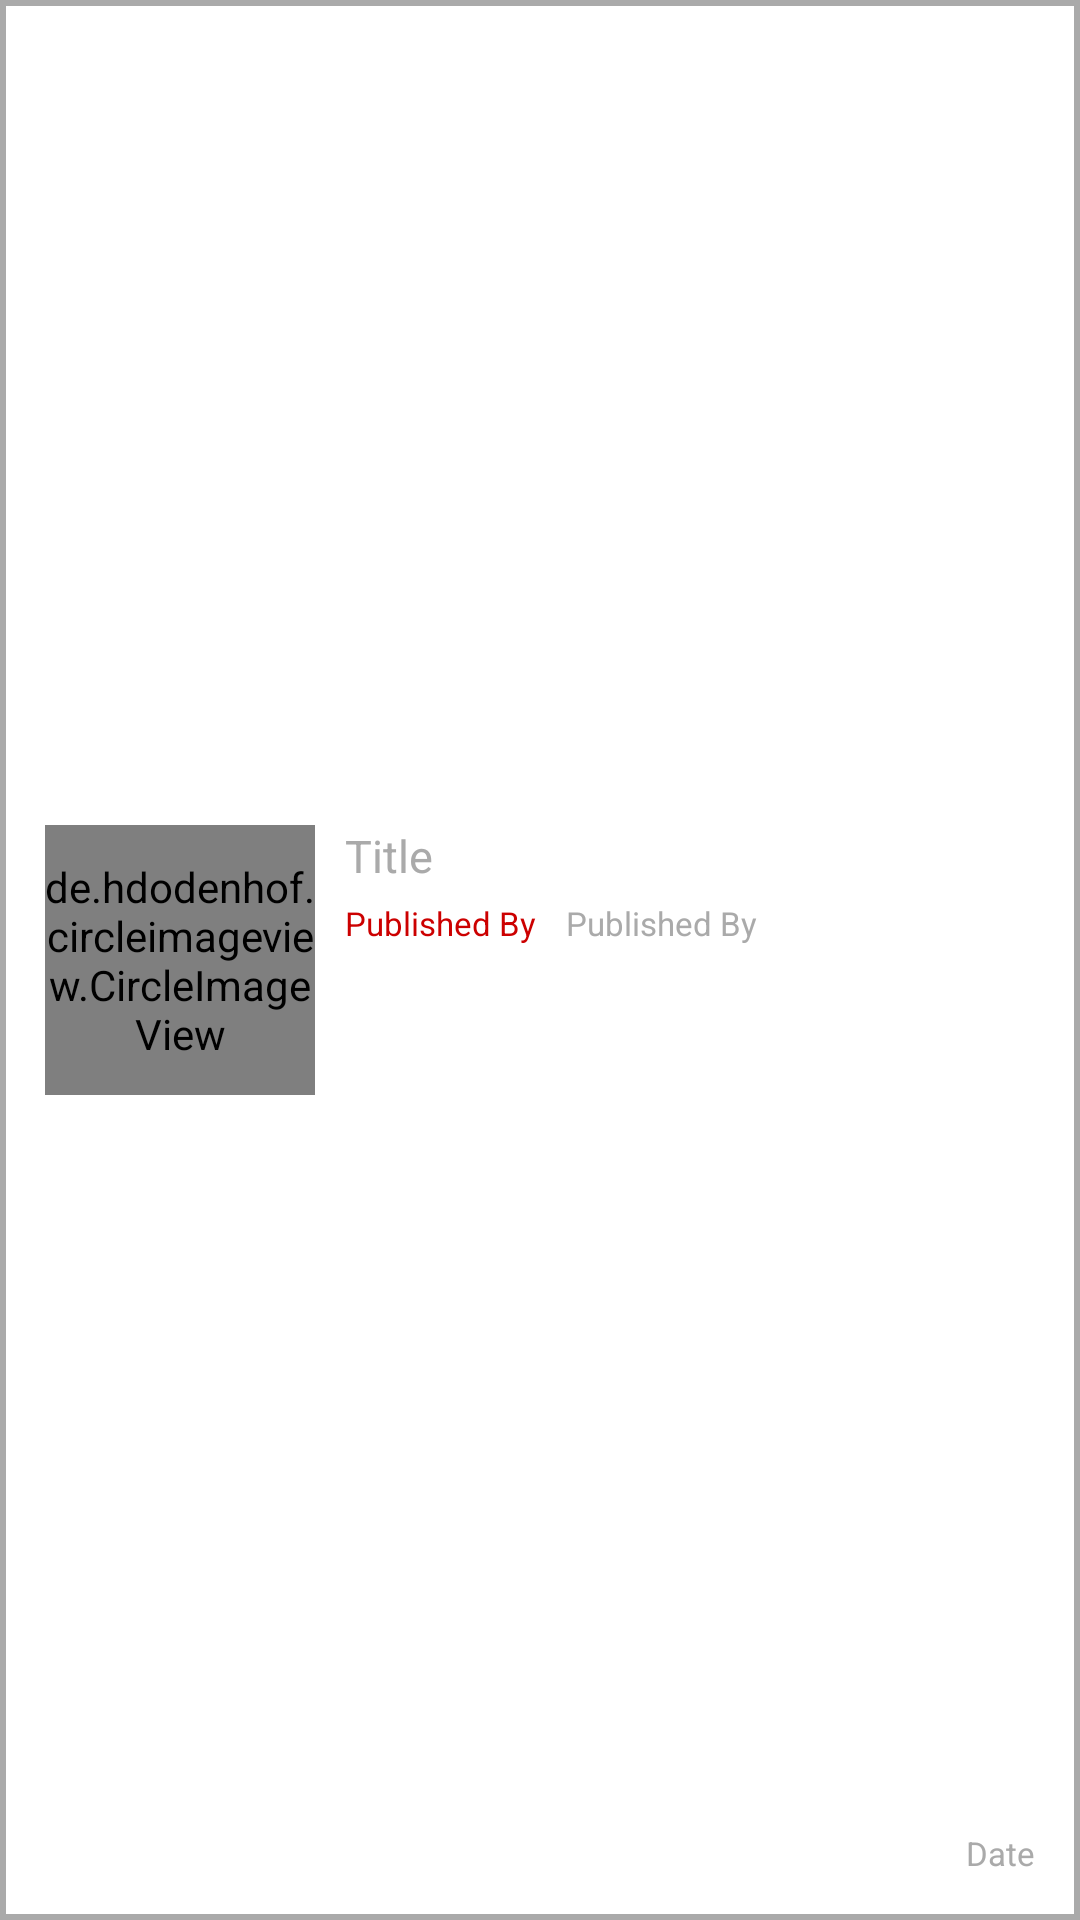

Here is an Android app screen rendered from its layout file. Give the layout XML and the strings, colors and styles it references.
<!-- AndroidManifest.xml: application theme Theme.PomacTask -->
<!-- res/layout/review_rate.xml -->
<?xml version="1.0" encoding="utf-8"?>
<androidx.constraintlayout.widget.ConstraintLayout xmlns:android="http://schemas.android.com/apk/res/android"
    android:layout_width="match_parent"
    android:layout_height="wrap_content"
    android:layout_marginTop="15dp"
    xmlns:app="http://schemas.android.com/apk/res-auto"
    android:background="@drawable/review_border"
    android:padding="15dp">

    <de.hdodenhof.circleimageview.CircleImageView
        android:id="@+id/movie_avatar_img"
        android:layout_width="90dp"
        android:layout_height="90dp"
        app:layout_constraintLeft_toLeftOf="parent"
        app:layout_constraintTop_toTopOf="parent"
        android:src="@drawable/godfather"
        app:layout_constraintBottom_toBottomOf="parent"/>

    <androidx.appcompat.widget.AppCompatTextView
        android:id="@+id/movie_title_txt"
        android:layout_width="0dp"
        android:layout_height="wrap_content"
        android:layout_marginLeft="10dp"
        app:layout_constraintTop_toTopOf="@id/movie_avatar_img"
        app:layout_constraintLeft_toRightOf="@id/movie_avatar_img"
        app:layout_constraintRight_toRightOf="parent"
        android:gravity="left|center"
        android:textSize="15sp"
        android:hint="@string/movie_title"
        android:maxLines="1"
        android:textColorHint="@android:color/darker_gray"
        android:textColor="@color/black"/>

    <androidx.appcompat.widget.AppCompatTextView
        android:id="@+id/movie_published_by_txt"
        android:layout_width="wrap_content"
        android:layout_height="wrap_content"
        android:layout_marginLeft="10dp"
        app:layout_constraintTop_toBottomOf="@id/movie_title_txt"
        app:layout_constraintLeft_toRightOf="@id/movie_avatar_img"
        android:layout_marginTop="5sp"
        android:gravity="left|center"
        android:textSize="11sp"
        android:text="@string/published_by"
        android:maxLines="1"
        android:textColorHint="@android:color/darker_gray"
        android:textColor="@android:color/holo_red_dark"/>

    <androidx.appcompat.widget.AppCompatTextView
        android:id="@+id/movie_published_by_value_txt"
        android:layout_width="wrap_content"
        android:layout_height="wrap_content"
        android:layout_marginLeft="10dp"
        app:layout_constraintTop_toBottomOf="@id/movie_title_txt"
        app:layout_constraintLeft_toRightOf="@id/movie_published_by_txt"
        android:layout_marginTop="5sp"
        android:gravity="left|center"
        android:textSize="11sp"
        android:hint="@string/published_by"
        android:maxLines="1"
        android:textColorHint="@android:color/darker_gray"
        android:textColor="@android:color/black"/>

    <androidx.appcompat.widget.AppCompatTextView
        android:id="@+id/movie_date_value_txt"
        android:layout_width="wrap_content"
        android:layout_height="wrap_content"
        app:layout_constraintBottom_toBottomOf="parent"
        app:layout_constraintRight_toRightOf="parent"
        android:layout_marginTop="5sp"
        android:gravity="left|center"
        android:textSize="11sp"
        android:hint="@string/date"
        android:maxLines="1"
        android:textColorHint="@android:color/darker_gray"
        android:textColor="@android:color/darker_gray"/>


</androidx.constraintlayout.widget.ConstraintLayout>
<!-- resources referenced by this layout -->
<resources>
  <!-- drawable godfather: jpg bitmap (drawable, 6900 bytes) -->
  <!-- drawable review_border (drawable) -->
  <?xml version="1.0" encoding="utf-8"?>
  <shape xmlns:android="http://schemas.android.com/apk/res/android">
  
      <stroke android:color="@android:color/darker_gray" android:width="2dp"/>
      <solid android:color="@android:color/white"></solid>
  </shape>
  <string name="date">Date</string>
  <string name="movie_title">Title</string>
  <string name="published_by">Published By</string>
  <style name="Theme.PomacTask" parent="Theme.MaterialComponents.DayNight.NoActionBar">
          
          <item name="colorPrimary">@color/purple_500</item>
          <item name="colorPrimaryVariant">@color/purple_700</item>
          <item name="colorOnPrimary">@color/white</item>
          
          <item name="colorSecondary">@color/teal_200</item>
          <item name="colorSecondaryVariant">@color/teal_700</item>
          <item name="colorOnSecondary">@color/black</item>
          
          <item name="android:statusBarColor" tools:targetApi="l">?attr/colorPrimaryVariant</item>
          
      </style>
  <!-- not gathered from this repository: default colours our renderer supplied (Android Studio template values) -->
  <color name="purple_500">#FF6200EE</color>
  <color name="purple_700">#FF3700B3</color>
  <color name="teal_200">#FF03DAC5</color>
  <color name="teal_700">#FF018786</color>
  <color name="black">#FF000000</color>
  <color name="white">#FFFFFFFF</color>
</resources>
